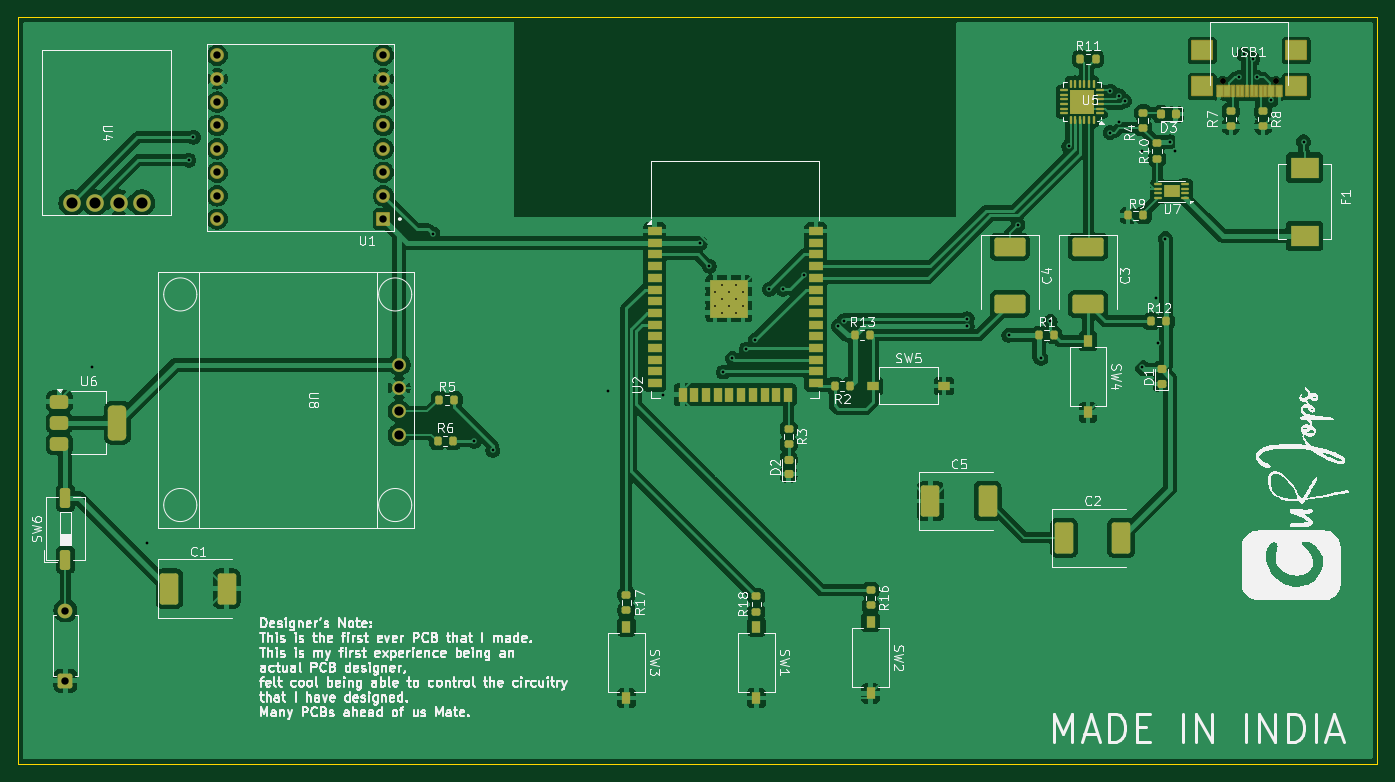
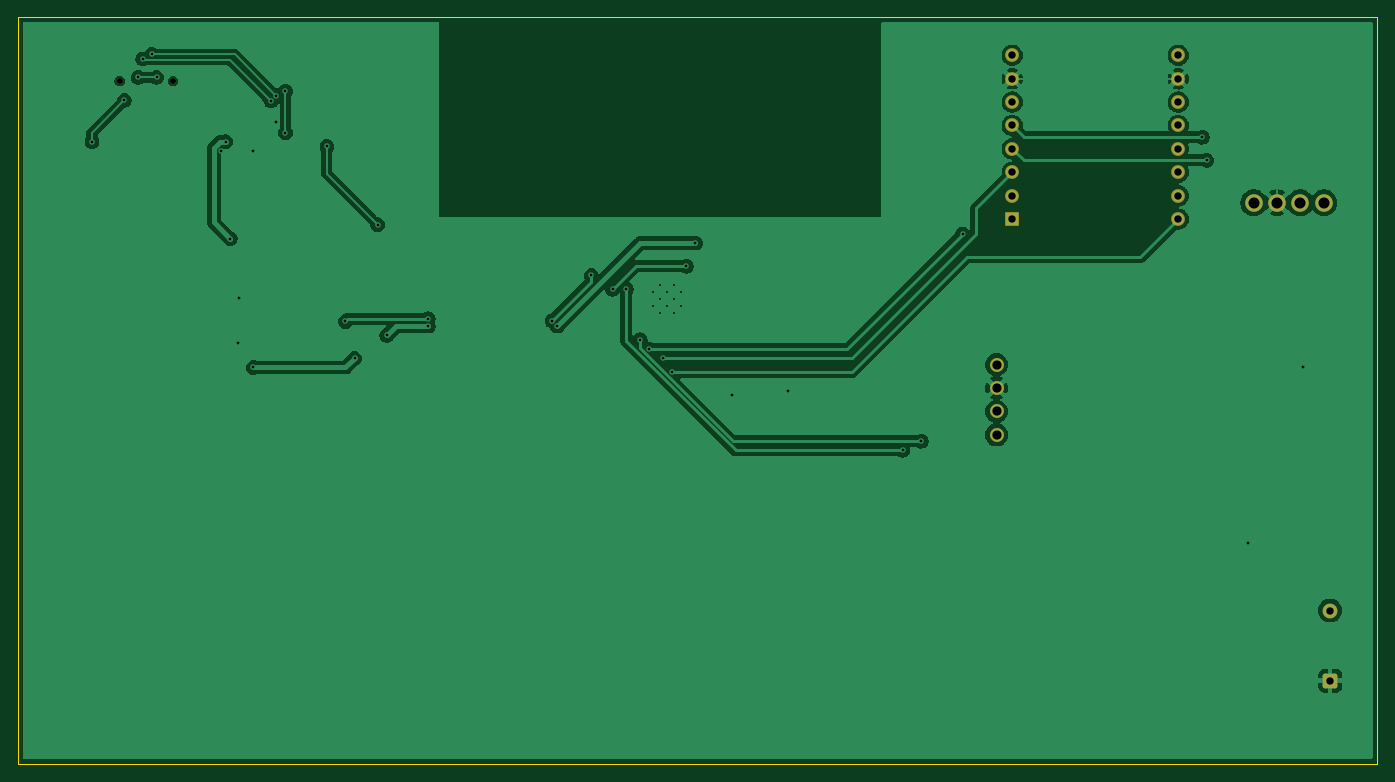
Circuit board: 11 layer files. Board 147.5 x 81.0 mm.
- bottom_copper: SoundTab-B_Cu.gbr (86941 bytes)
- bottom_mask: SoundTab-B_Mask.gbr (2203 bytes)
- paste: SoundTab-B_Paste.gbr (466 bytes)
- bottom_silk: SoundTab-B_Silkscreen.gbr (467 bytes)
- outline: SoundTab-Edge_Cuts.gbr (628 bytes)
- top_copper: SoundTab-F_Cu.gbr (235907 bytes)
- top_mask: SoundTab-F_Mask.gbr (9612 bytes)
- paste: SoundTab-F_Paste.gbr (8402 bytes)
- top_silk: SoundTab-F_Silkscreen.gbr (177965 bytes)
- drill: SoundTab-NPTH-drl.gbr (615 bytes)
- drill: SoundTab-PTH-drl.gbr (3027 bytes)

=== bottom_copper: SoundTab-B_Cu.gbr (86941 bytes, source omitted) ===
=== bottom_mask: SoundTab-B_Mask.gbr (2203 bytes, source withheld) ===
=== paste: SoundTab-B_Paste.gbr ===
%TF.GenerationSoftware,KiCad,Pcbnew,9.0.1*%
%TF.CreationDate,2025-10-26T11:51:32+05:30*%
%TF.ProjectId,SoundTab,536f756e-6454-4616-922e-6b696361645f,rev?*%
%TF.SameCoordinates,Original*%
%TF.FileFunction,Paste,Bot*%
%TF.FilePolarity,Positive*%
%FSLAX46Y46*%
G04 Gerber Fmt 4.6, Leading zero omitted, Abs format (unit mm)*
G04 Created by KiCad (PCBNEW 9.0.1) date 2025-10-26 11:51:32*
%MOMM*%
%LPD*%
G01*
G04 APERTURE LIST*
G04 APERTURE END LIST*
M02*

=== bottom_silk: SoundTab-B_Silkscreen.gbr ===
%TF.GenerationSoftware,KiCad,Pcbnew,9.0.1*%
%TF.CreationDate,2025-10-26T11:51:32+05:30*%
%TF.ProjectId,SoundTab,536f756e-6454-4616-922e-6b696361645f,rev?*%
%TF.SameCoordinates,Original*%
%TF.FileFunction,Legend,Bot*%
%TF.FilePolarity,Positive*%
%FSLAX46Y46*%
G04 Gerber Fmt 4.6, Leading zero omitted, Abs format (unit mm)*
G04 Created by KiCad (PCBNEW 9.0.1) date 2025-10-26 11:51:32*
%MOMM*%
%LPD*%
G01*
G04 APERTURE LIST*
G04 APERTURE END LIST*
M02*

=== outline: SoundTab-Edge_Cuts.gbr ===
%TF.GenerationSoftware,KiCad,Pcbnew,9.0.1*%
%TF.CreationDate,2025-10-26T11:51:32+05:30*%
%TF.ProjectId,SoundTab,536f756e-6454-4616-922e-6b696361645f,rev?*%
%TF.SameCoordinates,Original*%
%TF.FileFunction,Profile,NP*%
%FSLAX46Y46*%
G04 Gerber Fmt 4.6, Leading zero omitted, Abs format (unit mm)*
G04 Created by KiCad (PCBNEW 9.0.1) date 2025-10-26 11:51:32*
%MOMM*%
%LPD*%
G01*
G04 APERTURE LIST*
%TA.AperFunction,Profile*%
%ADD10C,0.050000*%
%TD*%
G04 APERTURE END LIST*
D10*
X72000000Y-59500000D02*
X219500000Y-59500000D01*
X219500000Y-140500000D01*
X72000000Y-140500000D01*
X72000000Y-59500000D01*
M02*

=== top_copper: SoundTab-F_Cu.gbr (235907 bytes, source omitted) ===
=== top_mask: SoundTab-F_Mask.gbr (9612 bytes, source omitted) ===
=== paste: SoundTab-F_Paste.gbr (8402 bytes, source omitted) ===
=== top_silk: SoundTab-F_Silkscreen.gbr (177965 bytes, source omitted) ===
=== drill: SoundTab-NPTH-drl.gbr ===
%TF.GenerationSoftware,KiCad,Pcbnew,9.0.1*%
%TF.CreationDate,2025-10-26T11:51:38+05:30*%
%TF.ProjectId,SoundTab,536f756e-6454-4616-922e-6b696361645f,rev?*%
%TF.SameCoordinates,Original*%
%TF.FileFunction,NonPlated,1,2,NPTH,Drill*%
%TF.FilePolarity,Positive*%
%FSLAX46Y46*%
G04 Gerber Fmt 4.6, Leading zero omitted, Abs format (unit mm)*
G04 Created by KiCad (PCBNEW 9.0.1) date 2025-10-26 11:51:38*
%MOMM*%
%LPD*%
G01*
G04 APERTURE LIST*
%TA.AperFunction,ComponentDrill*%
%ADD10C,0.650000*%
%TD*%
G04 APERTURE END LIST*
D10*
%TO.C,USB1*%
X202712500Y-66419250D03*
X208492500Y-66419250D03*
M02*

=== drill: SoundTab-PTH-drl.gbr ===
%TF.GenerationSoftware,KiCad,Pcbnew,9.0.1*%
%TF.CreationDate,2025-10-26T11:51:38+05:30*%
%TF.ProjectId,SoundTab,536f756e-6454-4616-922e-6b696361645f,rev?*%
%TF.SameCoordinates,Original*%
%TF.FileFunction,Plated,1,2,PTH,Drill*%
%TF.FilePolarity,Positive*%
%FSLAX46Y46*%
G04 Gerber Fmt 4.6, Leading zero omitted, Abs format (unit mm)*
G04 Created by KiCad (PCBNEW 9.0.1) date 2025-10-26 11:51:38*
%MOMM*%
%LPD*%
G01*
G04 APERTURE LIST*
%TA.AperFunction,ComponentDrill*%
%ADD10C,0.200000*%
%TD*%
%TA.AperFunction,ViaDrill*%
%ADD11C,0.300000*%
%TD*%
%TA.AperFunction,ComponentDrill*%
%ADD12C,0.800000*%
%TD*%
%TA.AperFunction,ComponentDrill*%
%ADD13C,1.000000*%
%TD*%
%TA.AperFunction,ComponentDrill*%
%ADD14C,1.200000*%
%TD*%
G04 APERTURE END LIST*
D10*
%TO.C,U2*%
X147602500Y-89262500D03*
X147602500Y-90787500D03*
X148365000Y-88500000D03*
X148365000Y-90025000D03*
X148365000Y-91550000D03*
X149127500Y-89262500D03*
X149127500Y-90787500D03*
X149890000Y-88500000D03*
X149890000Y-90025000D03*
X149890000Y-91550000D03*
X150652500Y-89262500D03*
X150652500Y-90787500D03*
%TD*%
D11*
X80000000Y-97500000D03*
X86000000Y-116500000D03*
X90500000Y-75000000D03*
X91000000Y-72500000D03*
X117000000Y-83000000D03*
X121500000Y-105500000D03*
X123500000Y-106500000D03*
X136000000Y-100000000D03*
X142000000Y-100500000D03*
X146000000Y-84000000D03*
X147000000Y-86500000D03*
X148500000Y-98000000D03*
X149500000Y-96500000D03*
X151000000Y-95500000D03*
X152000000Y-94500000D03*
X153500000Y-89000000D03*
X155000000Y-89000000D03*
X157307498Y-87500000D03*
X161000000Y-93000000D03*
X161565687Y-92434313D03*
X175000000Y-92199997D03*
X175000000Y-93000000D03*
X179500000Y-94000000D03*
X180500000Y-82000000D03*
X183000000Y-96500000D03*
X184000000Y-92500000D03*
X186000000Y-73500000D03*
X190500000Y-67500000D03*
X190500000Y-72000000D03*
X191500000Y-68000000D03*
X191500000Y-70900000D03*
X192065687Y-68565687D03*
X194000000Y-74000000D03*
X194000000Y-97500000D03*
X195500000Y-90000000D03*
X195653500Y-94824000D03*
X196500000Y-83500000D03*
X197002500Y-73000000D03*
X197500000Y-74000000D03*
X204500000Y-66000000D03*
X205000000Y-63500000D03*
X206000000Y-64000000D03*
X206500000Y-66000000D03*
X208000000Y-68500000D03*
X211500000Y-73000000D03*
D12*
%TO.C,U3*%
X77102500Y-123880000D03*
X77102500Y-131500000D03*
%TO.C,U1*%
X93585500Y-63610000D03*
X93585500Y-66150000D03*
X93585500Y-68690000D03*
X93585500Y-71230000D03*
X93585500Y-73770000D03*
X93585500Y-76310000D03*
X93585500Y-78850000D03*
X93585500Y-81390000D03*
X111619500Y-63610000D03*
X111619500Y-66150000D03*
X111619500Y-68690000D03*
X111619500Y-71230000D03*
X111619500Y-73770000D03*
X111619500Y-76310000D03*
X111619500Y-78850000D03*
X111619500Y-81390000D03*
D13*
%TO.C,U8*%
X113320000Y-97190000D03*
X113320000Y-99730000D03*
X113320000Y-102270000D03*
X113320000Y-104810000D03*
D14*
%TO.C,U4*%
X77792500Y-79620000D03*
X80332500Y-79620000D03*
X82872500Y-79620000D03*
X85412500Y-79620000D03*
M02*

